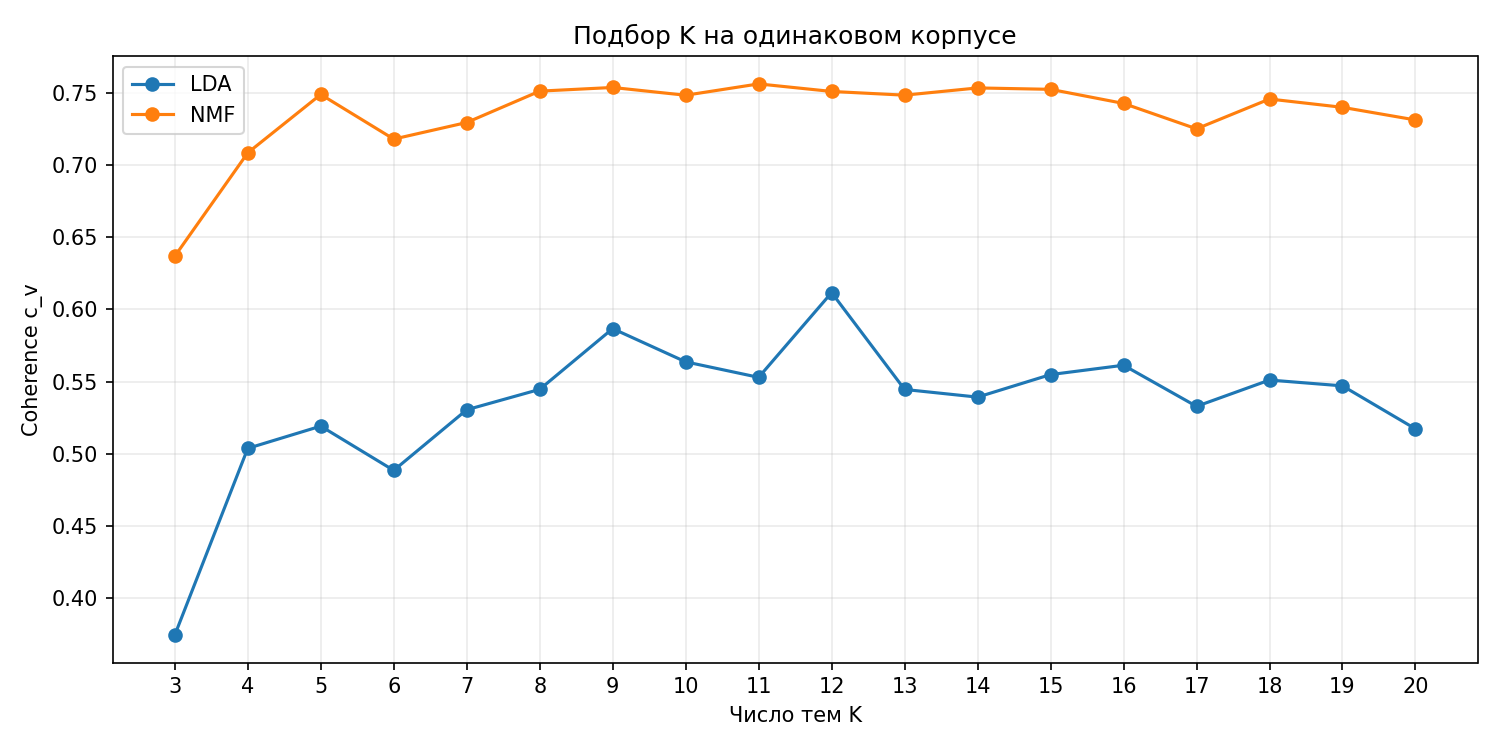

The data file committed next to this chart (first rows):
method, k, coherence_cv, fit_seconds, convergence_warning
lda, 3, 0.3742, 1.773, False
lda, 4, 0.5037, 1.764, False
lda, 5, 0.5191, 1.797, False
lda, 6, 0.4884, 1.883, False
lda, 7, 0.5304, 1.854, False
lda, 8, 0.5446, 1.882, False
lda, 9, 0.5867, 1.797, False
lda, 10, 0.5637, 1.744, False
lda, 11, 0.5529, 1.722, False
lda, 12, 0.6117, 1.714, False
lda, 13, 0.5445, 1.921, False
lda, 14, 0.5392, 1.864, False
lda, 15, 0.5549, 1.893, False
lda, 16, 0.5613, 1.839, False
lda, 17, 0.5328, 1.967, False
lda, 18, 0.5511, 1.825, False
lda, 19, 0.547, 2.009, False
lda, 20, 0.5172, 1.909, False
nmf, 3, 0.6369, 0.03338, False
nmf, 4, 0.7087, 0.02197, False
nmf, 5, 0.7491, 0.02937, False
nmf, 6, 0.7182, 0.03846, False
nmf, 7, 0.7297, 0.03365, False
nmf, 8, 0.7514, 0.03587, False
nmf, 9, 0.754, 0.03781, False
nmf, 10, 0.7486, 0.03993, False
nmf, 11, 0.7564, 0.04557, False
nmf, 12, 0.7512, 0.038, False
nmf, 13, 0.7486, 0.04218, False
nmf, 14, 0.7537, 0.04441, False
nmf, 15, 0.7527, 0.04938, False
nmf, 16, 0.7429, 0.05698, False
nmf, 17, 0.7253, 0.1493, False
nmf, 18, 0.746, 0.1068, False
nmf, 19, 0.7402, 0.06385, False
nmf, 20, 0.7314, 0.08301, False
